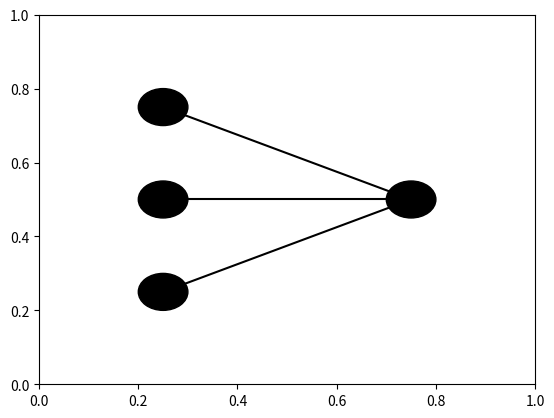

Generate this figure with matplotlib: (Note: this script raises an exception after producing the figure.)
#!/usr/bin/env python3

# Problem setting
"""
author = ??
This code can be used to illustrate the idea that output changes based on the values of the input and the weights of
the connection from the input unit to the output unit
In this toy network, we have three inputs, and thus three connections with specific weights from the input units to
the output unit
"""

import matplotlib.pyplot as plt

circle1 = plt.Circle((.25, .75), 0.05, color='black')
circle2 = plt.Circle((.25, .50), 0.05, color='black')
circle3 = plt.Circle((.25, .25), 0.05, color='black')

circle4 = plt.Circle((.75, .50), 0.05, color='black')

fig, ax = plt.subplots()

ax.add_artist(circle1)
ax.add_artist(circle2)
ax.add_artist(circle3)
ax.add_artist(circle4)

line1 = plt.plot([.25, .75], [.75, .50], 'k-')
line2 = plt.plot([.25, .75], [.50, .50], 'k-')
line3 = plt.plot([.25, .75], [.25, .50], 'k-')

plt.axis([0, 1, 0, 1])

# ask for user input
# activation

activations = []

for i in range(3):
    inserted_1 = float(input('Please define the activation of node %d: ' % (i+1)))
    activations.append(str(inserted_1))

# ask for user input
# weights

weights = []

for j in range(3):
    inserted_2 = float(input('Please define the weights from node %i to the output node: ' % (j+1)))
    weights.append(str(inserted_2))

# text with the input nodes
plt.text(.25, 0.85, activations[0], ha='center', va='center', transform=ax.transAxes)
plt.text(.25, 0.60, activations[1], ha='center', va='center', transform=ax.transAxes)
plt.text(.25, 0.35, activations[2], ha='center', va='center', transform=ax.transAxes)

# text with the weights
plt.text(.50, 0.67, weights[0], ha='center', va='center', transform=ax.transAxes)
plt.text(.50, 0.53, weights[1], ha='center', va='center', transform=ax.transAxes)
plt.text(.50, 0.42, weights[2], ha='center', va='center', transform=ax.transAxes)

# calculate output
for k in range(len(weights)):
    weights[k] = float(weights[k])
    activations[k] = float(activations[k])

output = 0

for l in range(len(weights)):
    output += (weights[l] * activations[l])

output = round(output, 4)
output = str(output)

# text with the output node
plt.text(.75, 0.58, output, ha='center', va='center', transform=ax.transAxes)

# visual stuff
plt.title('Toy network')
ax.set_yticklabels([])
ax.set_xticklabels([])
ax.get_yaxis().set_visible(False)
ax.get_xaxis().set_visible(False)

plt.show()
